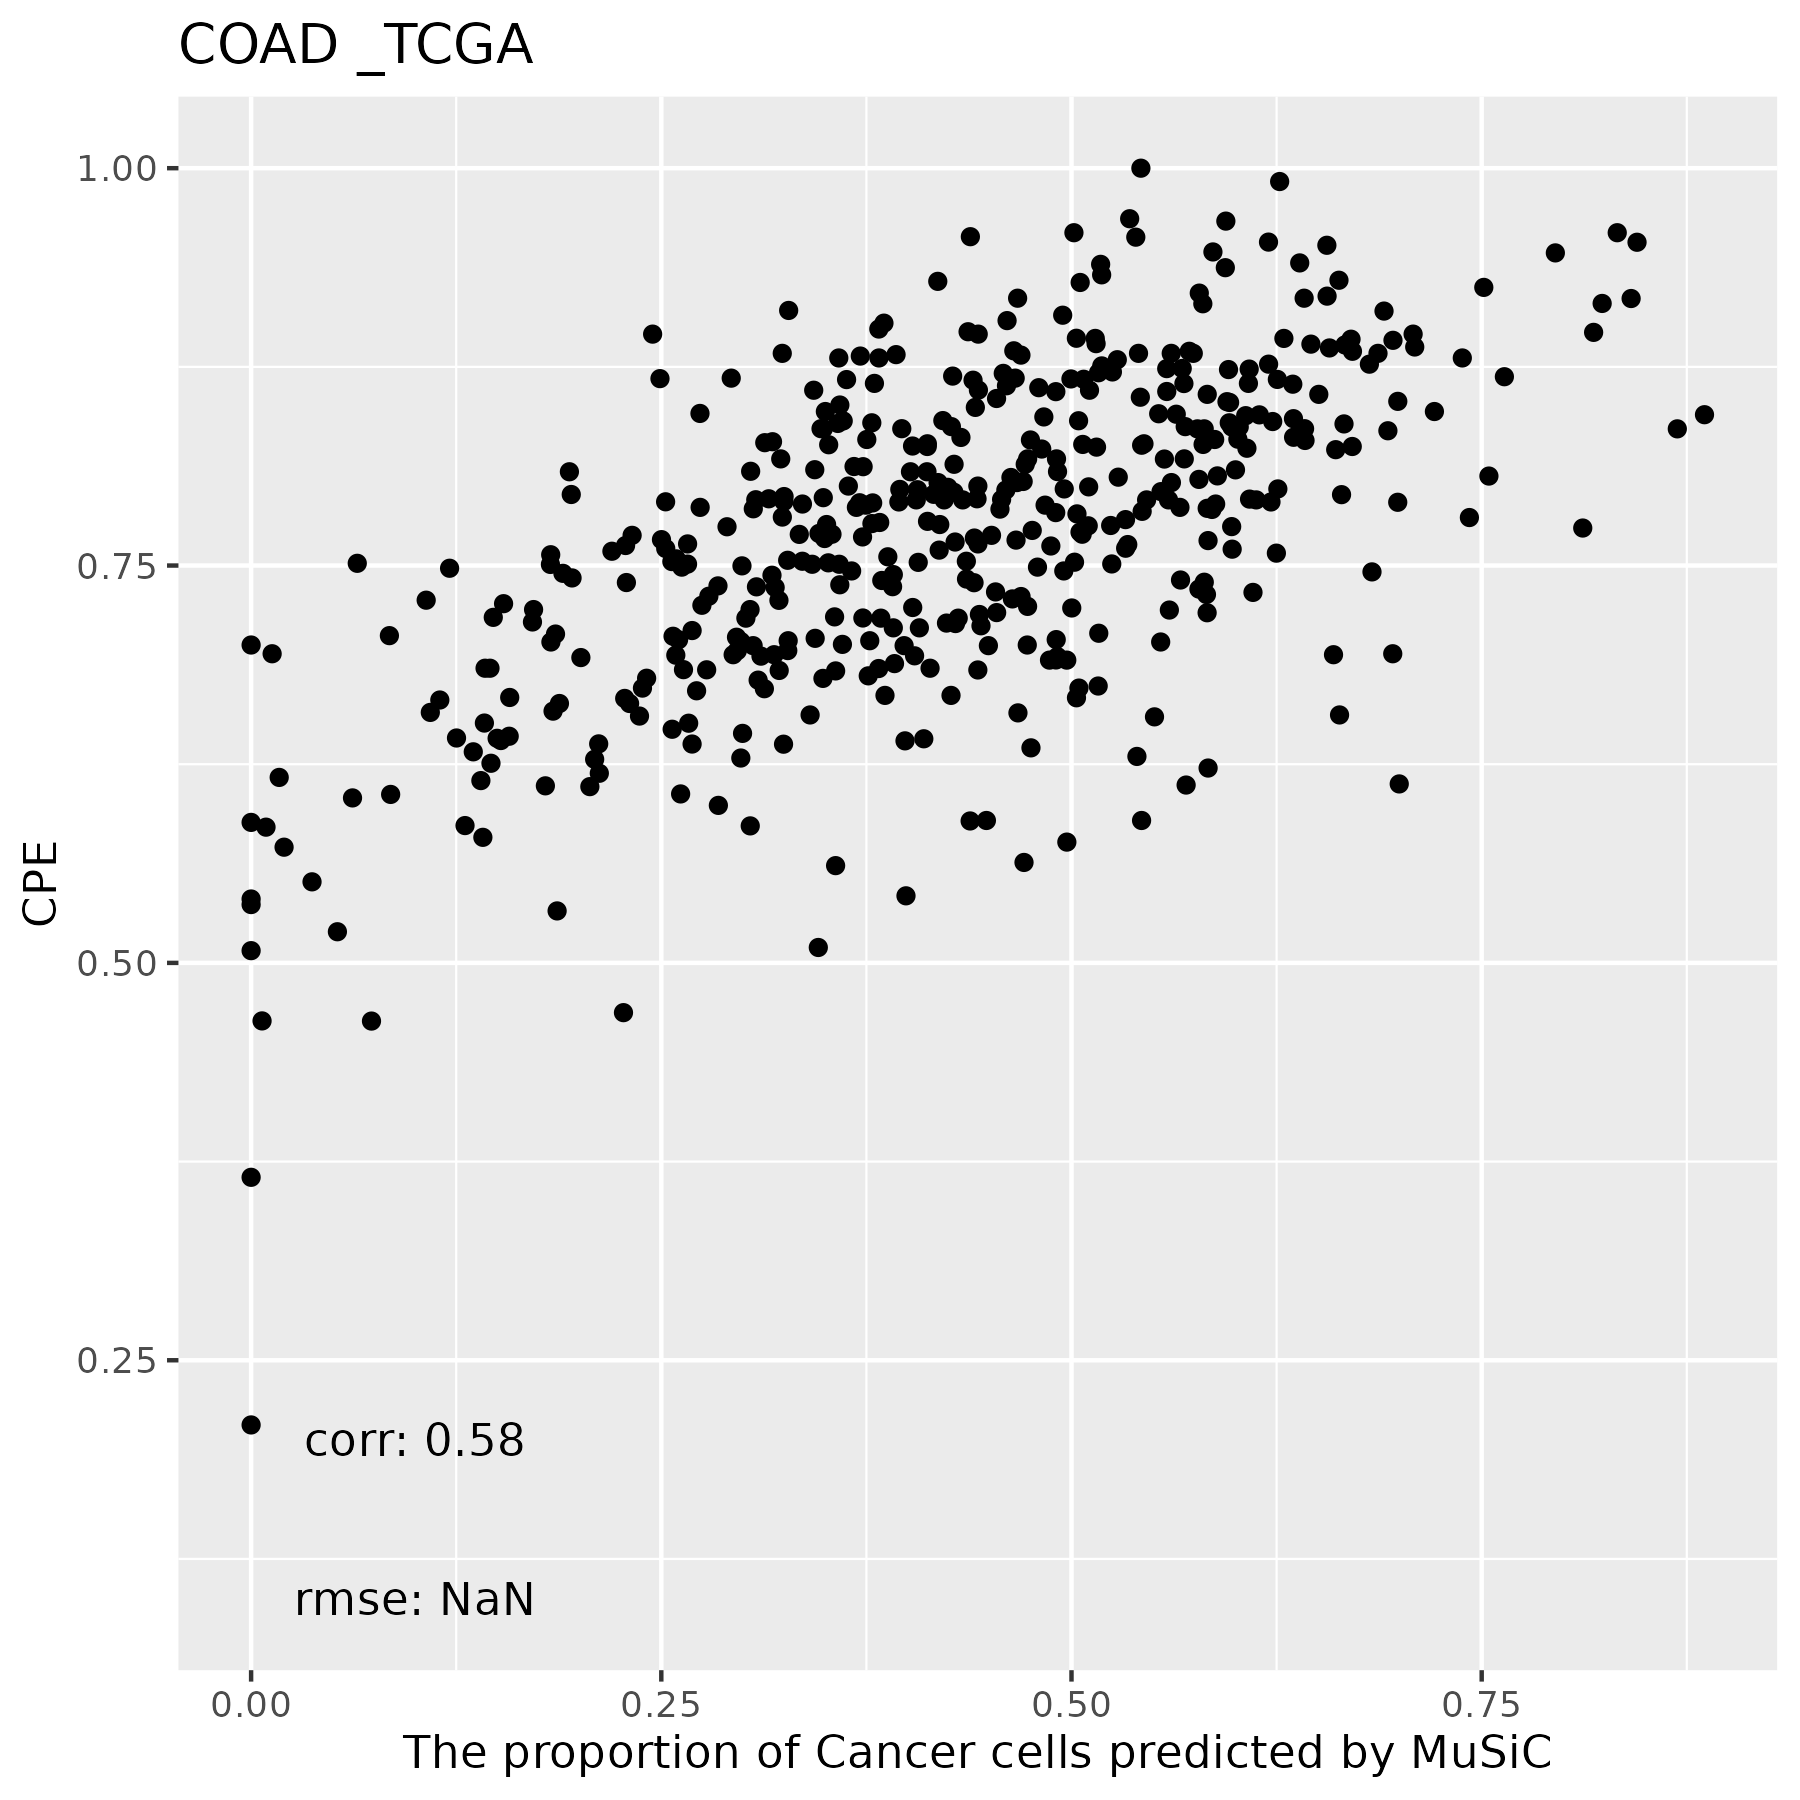

The data file committed next to this chart (first rows):
, T Cells, NK, Macrophages, B Cells, Endothelial Cells, Cancer Cells, Fibroblasts
TCGA.4T.AA8H.01A, 0, 0, 0, 0, 0.3041, 0.6959, 0
TCGA.AA.A00Q.01A, 0, 0, 0, 0, 0.5093, 0.4907, 0
TCGA.AZ.4614.01A, 0, 0, 0, 0, 0.1766, 0.8234, 0
TCGA.A6.2675.01A, 0, 0, 0.0877, 0, 0.3852, 0.2122, 0.3149
TCGA.AA.A00U.01A, 0, 0, 0.001838, 0, 0.424, 0.5742, 0
TCGA.A6.6781.01A, 0, 0, 0.07048, 0, 0.3073, 0, 0.6223
TCGA.CM.6169.01A, 0, 0, 0.07702, 0, 0.6348, 0.1252, 0.163
TCGA.AA.3516.01A, 0, 0, 0.1032, 0, 0.4062, 0.4429, 0.0477
TCGA.AA.3552.01A, 0, 0.003898, 0.09715, 0, 0.4957, 0.4032, 0
TCGA.D5.6931.01A, 0, 0, 0.03267, 0, 0.5177, 0.2526, 0.197
TCGA.SS.A7HO.01A, 0, 0, 0.001799, 0, 0.3733, 0.6249, 0
TCGA.AZ.6605.01A, 0, 0, 0.02842, 0, 0.4589, 0.1793, 0.3334
TCGA.CA.6717.01A, 0, 0, 0.04046, 0, 0.5431, 0.2065, 0.21
TCGA.NH.A8F7.01A, 0, 0, 0, 0, 0.3519, 0.6481, 0
TCGA.AD.6965.01A, 0, 0, 0.002578, 0, 0.4547, 0.4276, 0.1152
TCGA.AA.A02H.01A, 0, 0, 0, 0, 0.5365, 0.4604, 0.003153
TCGA.AA.A022.01A, 0, 0.1193, 0.1181, 0, 0.4661, 0.2737, 0.02276
TCGA.AA.3680.01A, 0, 0, 0.001962, 0, 0.538, 0.46, 0
TCGA.A6.6650.01A, 0, 0, 0.004435, 0, 0.4854, 0.5102, 0
TCGA.G4.6311.01A, 0, 0, 0.04592, 0, 0.4045, 0.3438, 0.2058
TCGA.A6.2677.01B, 0, 0, 0, 0, 0.7861, 0.194, 0.01995
TCGA.AA.3815.01A, 0, 0.05015, 0.09909, 0, 0.4135, 0.4054, 0.03191
TCGA.CK.4951.01A, 0, 0.001971, 0.05838, 0, 0.4385, 0.2385, 0.2626
TCGA.CK.6748.01A, 0, 0, 0.02446, 0, 0.4473, 0.2492, 0.279
TCGA.CA.5255.01A, 0, 0, 0, 0, 0.5086, 0.4914, 0
TCGA.CK.4952.01A, 0, 0, 0, 0, 0.4023, 0.5977, 0
TCGA.AZ.4315.01A, 0, 0, 0.008875, 0, 0.2507, 0.6216, 0.1188
TCGA.AA.3869.01A, 0, 0, 0.1192, 0, 0.4676, 0.3689, 0.04431
TCGA.G4.6626.01A, 0, 0, 0, 0, 0.3354, 0.6646, 0
TCGA.DM.A1D7.01A, 0, 0, 0, 0, 0.3986, 0.6014, 0
TCGA.AA.3531.01A, 0, 0, 0, 0, 0.4404, 0.5596, 0
TCGA.A6.5662.01A, 0, 0, 0, 0, 0.4074, 0.4384, 0.1542
TCGA.CM.4744.01A, 0, 0.115, 0.01107, 0, 0.2481, 0.6258, 0
TCGA.D5.5540.01A, 0.001176, 0, 0, 0, 0.1771, 0.7949, 0.02682
TCGA.AZ.6608.01A, 0, 0, 0, 0, 0.1553, 0.8447, 0
TCGA.AA.3518.01A, 0, 0, 0.02879, 0, 0.4682, 0.503, 0
TCGA.CM.5863.01A, 0, 0, 0.001156, 0, 0.4733, 0.3155, 0.2101
TCGA.A6.5666.01A, 0, 0, 0, 0, 0.3131, 0.6704, 0.01658
TCGA.DM.A280.01A, 0, 0, 0, 0, 0.5663, 0.3991, 0.03462
TCGA.AA.3973.01A, 0, 0, 0, 0, 0.4773, 0.4431, 0.07953
TCGA.CM.4748.01A, 0, 0, 0, 0, 0.4252, 0.4359, 0.1389
TCGA.D5.6530.01A, 0, 0.009232, 0.04998, 0, 0.4416, 0.4574, 0.04177
TCGA.A6.6137.01A, 0, 0, 0.01632, 0, 0.5916, 0.3921, 0
TCGA.DM.A1D6.01A, 0, 0, 0, 0, 0.3731, 0.6269, 0
TCGA.D5.6923.01A, 0, 0, 0, 0, 0.4422, 0.3238, 0.234
TCGA.A6.2681.01A, 0, 0, 0.0008315, 0, 0.4971, 0.2938, 0.2083
TCGA.F4.6463.01A, 0, 0, 0, 0, 0.5037, 0.3273, 0.169
TCGA.AZ.6599.01A, 0, 0, 0, 0, 0.4173, 0.5827, 0
TCGA.D5.6532.01A, 0, 0, 0, 0, 0.4568, 0.5153, 0.02791
TCGA.AA.3489.01A, 0, 0, 0.08847, 0, 0.5222, 0.07337, 0.3159
TCGA.CM.6171.01A, 0, 0, 0.0014, 0, 0.6203, 0.3783, 0
TCGA.AA.A00R.01A, 0, 0, 0.1338, 0, 0.4233, 0.443, 0
TCGA.DM.A28C.01A, 0, 0, 0, 0, 0.4062, 0.5938, 0
TCGA.AA.A01T.01A, 0, 0, 0, 0, 0.3289, 0.6711, 0
TCGA.AA.A02E.01A, 0, 0, 0, 0, 0.4889, 0.5105, 0.0006392
TCGA.CM.5860.01A, 0, 0, 0.01702, 0, 0.3116, 0.19, 0.4813
TCGA.A6.6141.01A, 0, 0, 0.001458, 0, 0.5145, 0.4732, 0.01077
TCGA.AA.A00D.01A, 0, 0.008708, 0.1505, 0, 0.4716, 0.3407, 0.02855
TCGA.G4.6628.01A, 0, 0.02431, 0.1789, 0, 0.4037, 0.309, 0.08405
TCGA.AA.3688.01A, 0, 0, 0.007262, 0.000758, 0.4363, 0.5427, 0.01289
... 418 more rows
